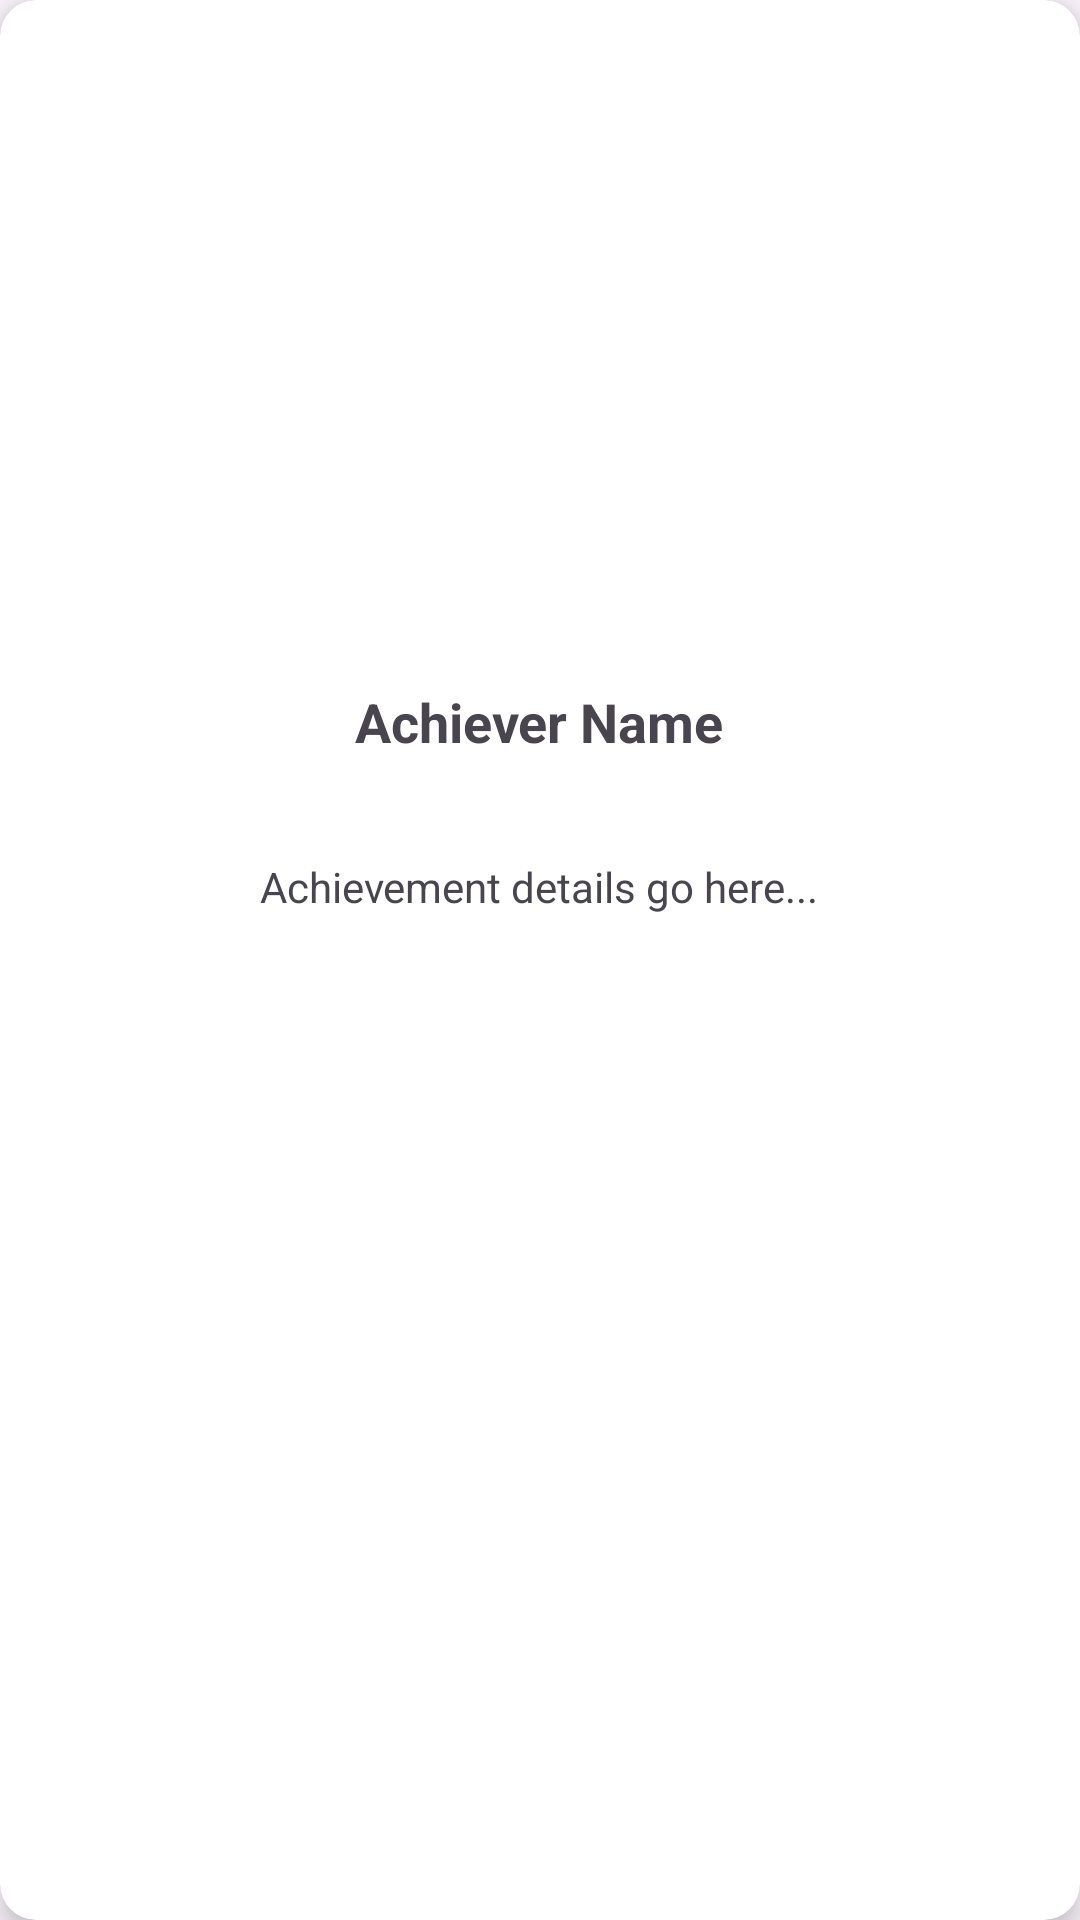

Produce the Android XML layout that renders to this screen, including the resource entries it uses.
<!-- AndroidManifest.xml: application theme Theme.MyAdmin -->
<!-- res/layout/achiever_item.xml -->
<?xml version="1.0" encoding="utf-8"?>

<androidx.cardview.widget.CardView
    xmlns:android="http://schemas.android.com/apk/res/android"
    xmlns:app="http://schemas.android.com/apk/res-auto"
    android:layout_width="match_parent"
    android:layout_height="wrap_content"
    android:layout_margin="8dp"
    app:cardCornerRadius="12dp"
    app:cardElevation="6dp">

    <LinearLayout
        android:layout_width="match_parent"
        android:layout_height="wrap_content"
        android:orientation="vertical"
        android:padding="16dp"
        android:gravity="center_horizontal">

        
        <ImageView
            android:id="@+id/achiever_image"
            android:layout_width="188dp"
            android:layout_height="198dp"
            android:layout_gravity="center"
            android:scaleType="centerCrop" />

        
        <TextView
            android:id="@+id/achiever_name"
            android:layout_width="199dp"
            android:layout_height="37dp"
            android:layout_marginTop="8dp"
            android:gravity="center"
            android:text="Achiever Name"
            android:textSize="18sp"
            android:textStyle="bold" />

        
        <TextView
            android:id="@+id/achiever_details"
            android:layout_width="277dp"
            android:layout_height="65dp"
            android:layout_marginTop="4dp"
            android:gravity="center"
            android:text="Achievement details go here..."
            android:textSize="14sp" />
    </LinearLayout>

</androidx.cardview.widget.CardView>
<!-- resources referenced by this layout -->
<resources>
  <style name="Theme.MyAdmin" parent="Base.Theme.MyAdmin" />
  <style name="Base.Theme.MyAdmin" parent="Theme.Material3.Light.NoActionBar">
          
          
      </style>
</resources>
